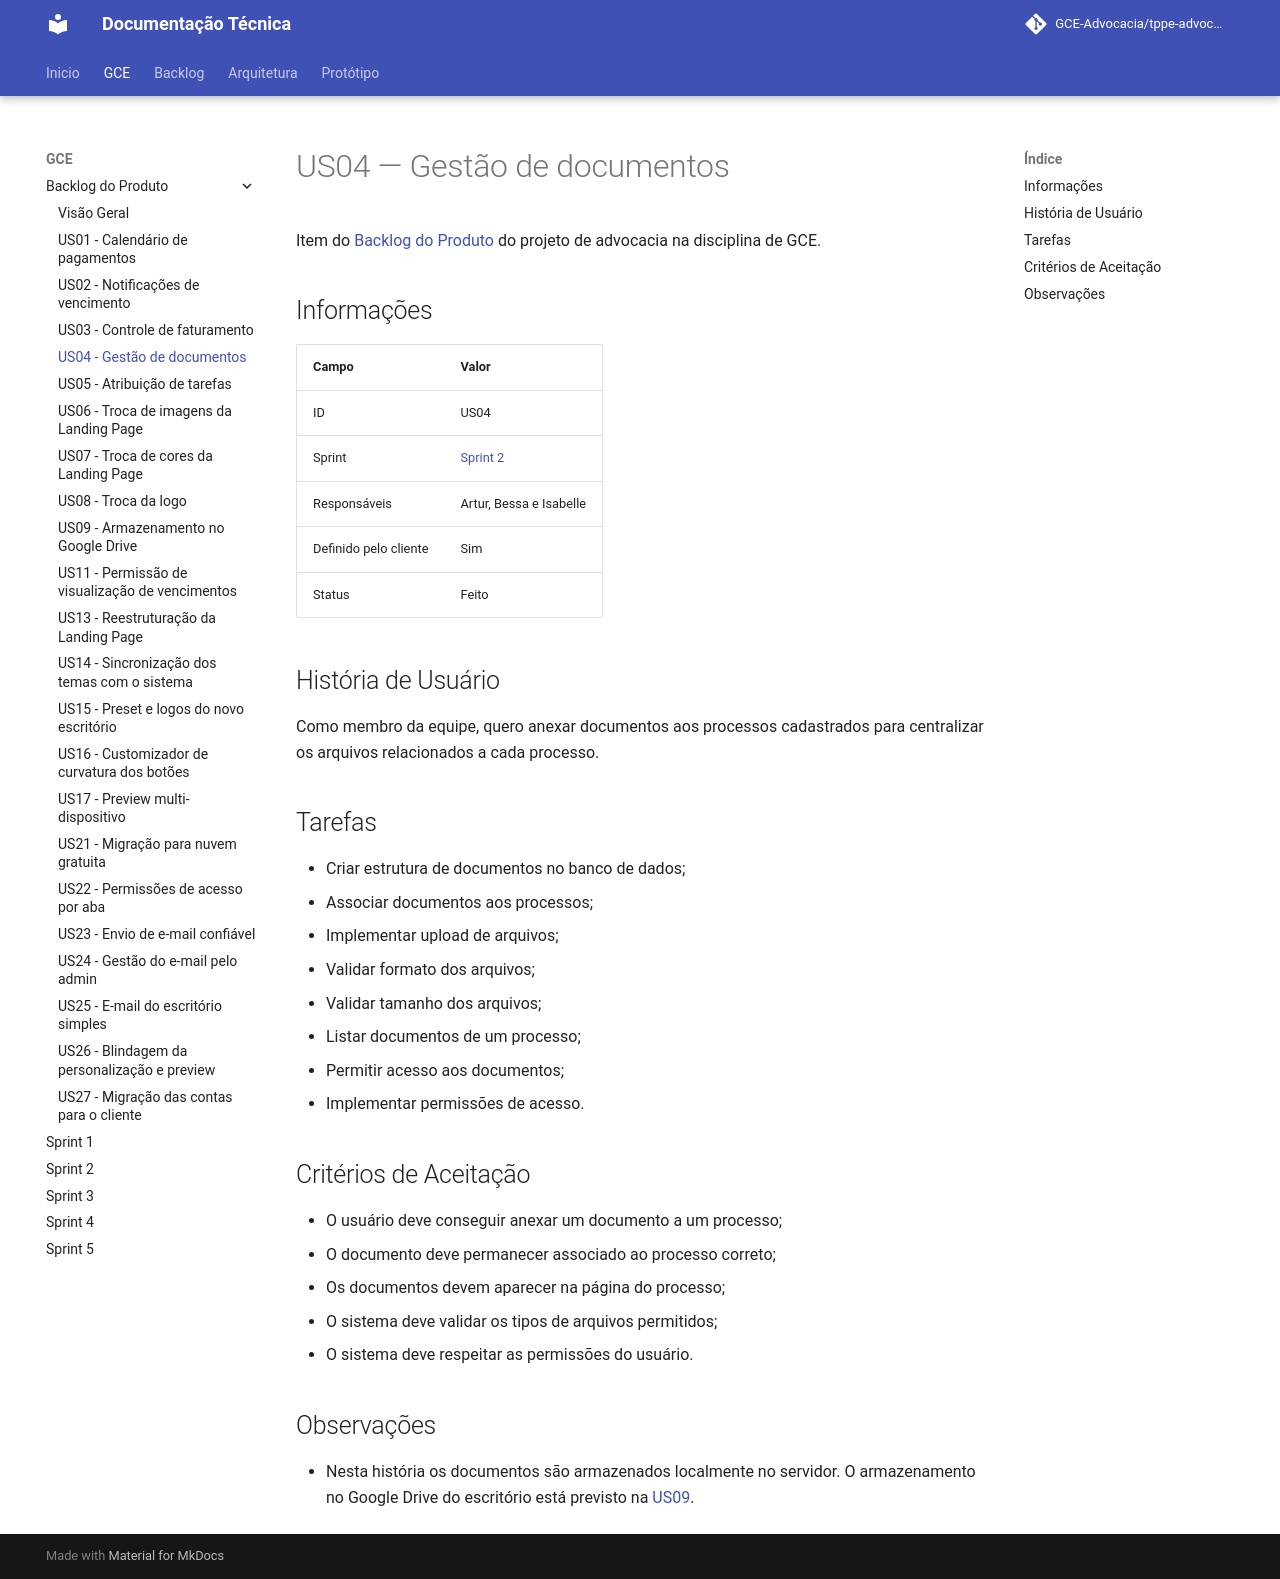

repository: GCE-Advocacia/tppe-advocacia-docs · page: gce/backlog/us04/index.html · generator: mkdocs

# US04 — Gestão de documentos

Item do [Backlog do Produto](./index.md) do projeto de advocacia na disciplina de GCE.

## Informações

| Campo                 | Valor                       |
| --------------------- | --------------------------- |
| ID                    | US04                        |
| Sprint                | [Sprint 2](../sprint-02.md) |
| Responsáveis          | Artur, Bessa e Isabelle     |
| Definido pelo cliente | Sim                         |
| Status                | Feito                       |

## História de Usuário

Como membro da equipe, quero anexar documentos aos processos cadastrados para
centralizar os arquivos relacionados a cada processo.

## Tarefas

- Criar estrutura de documentos no banco de dados;
- Associar documentos aos processos;
- Implementar upload de arquivos;
- Validar formato dos arquivos;
- Validar tamanho dos arquivos;
- Listar documentos de um processo;
- Permitir acesso aos documentos;
- Implementar permissões de acesso.

## Critérios de Aceitação

- O usuário deve conseguir anexar um documento a um processo;
- O documento deve permanecer associado ao processo correto;
- Os documentos devem aparecer na página do processo;
- O sistema deve validar os tipos de arquivos permitidos;
- O sistema deve respeitar as permissões do usuário.

## Observações

- Nesta história os documentos são armazenados localmente no servidor. O armazenamento
  no Google Drive do escritório está previsto na [US09](./us09.md).
